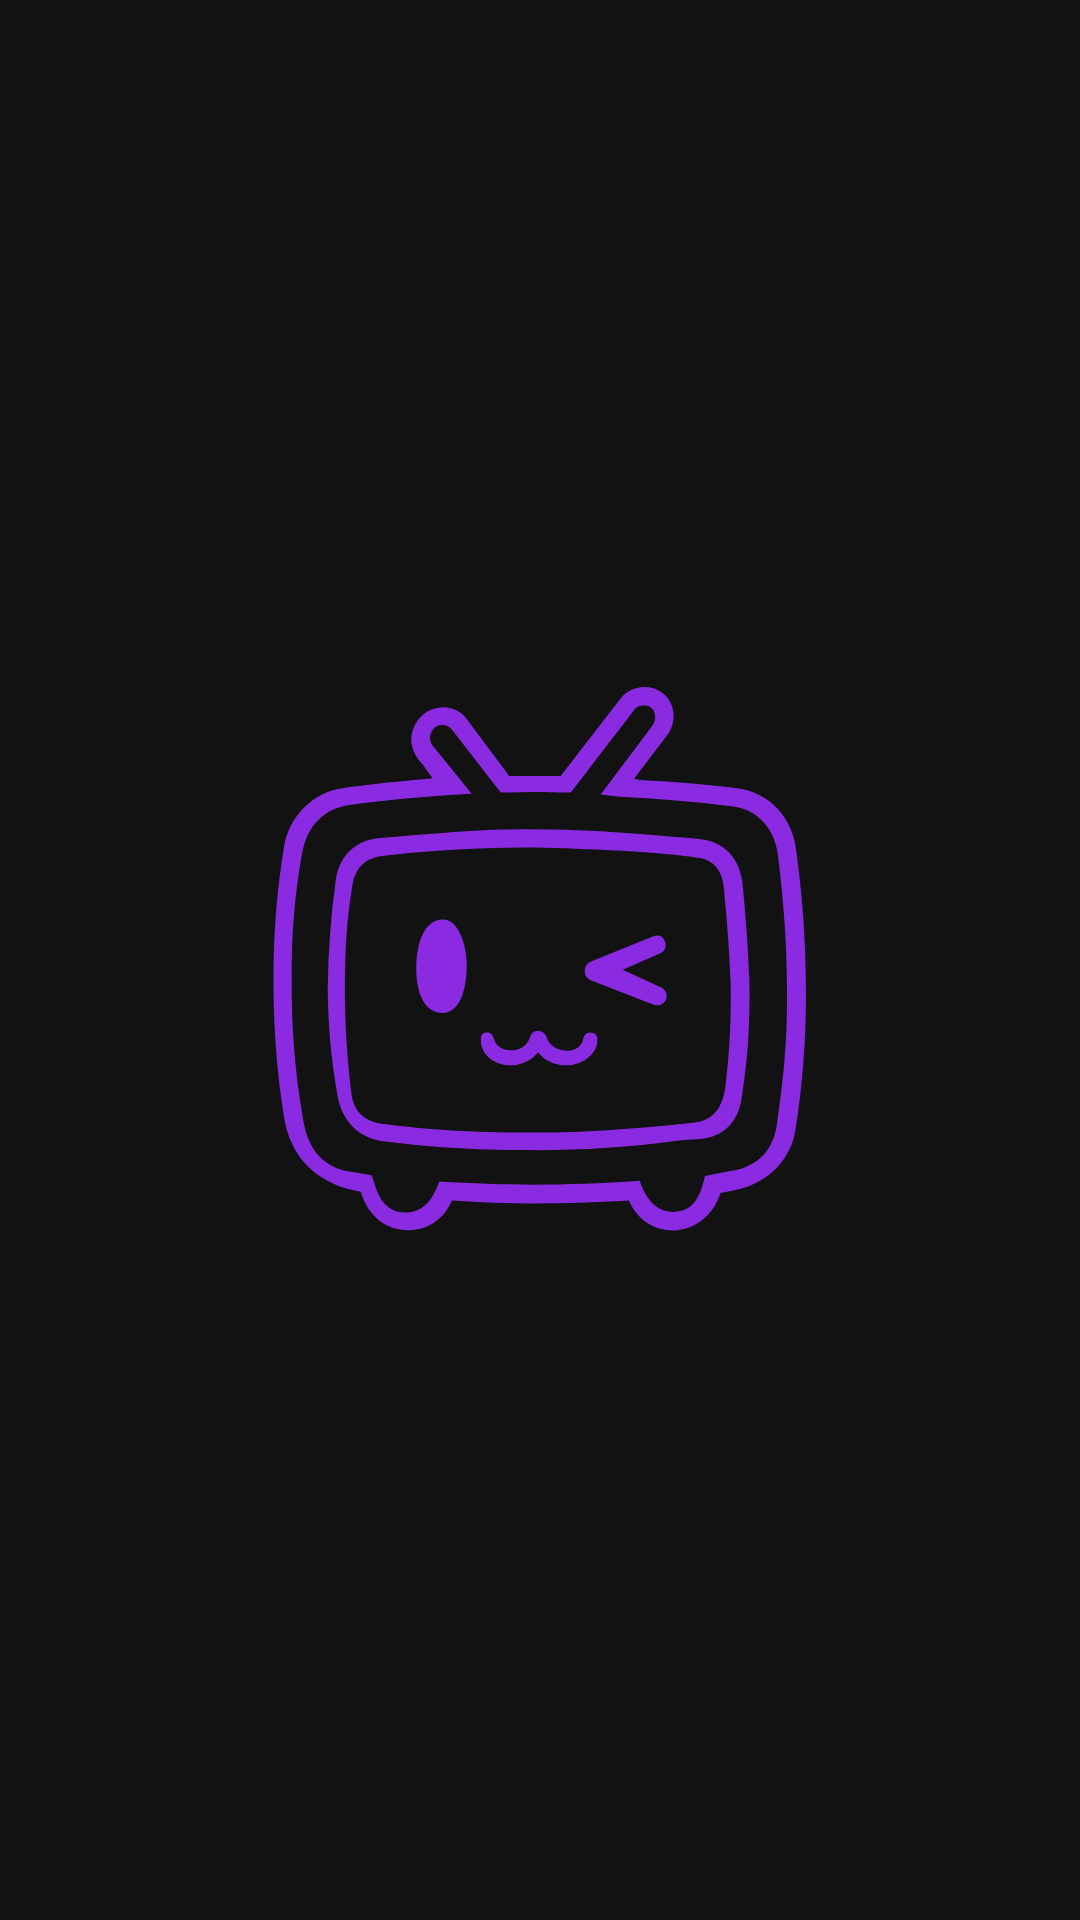

Android layout source for this screen:
<!-- AndroidManifest.xml: application theme Theme.Blbl -->
<!-- res/layout/activity_splash.xml -->
<?xml version="1.0" encoding="utf-8"?>
<androidx.constraintlayout.widget.ConstraintLayout xmlns:android="http://schemas.android.com/apk/res/android"
    xmlns:app="http://schemas.android.com/apk/res-auto"
    android:layout_width="match_parent"
    android:layout_height="match_parent"
    android:background="?attr/blblPageBackdrop">

    <ImageView
        android:id="@+id/iv_splash_logo"
        android:layout_width="@dimen/splash_logo_width"
        android:layout_height="@dimen/splash_logo_height"
        android:contentDescription="@string/app_name"
        android:scaleType="fitCenter"
        app:srcCompat="@drawable/ic_logo_splash"
        app:layout_constraintBottom_toBottomOf="parent"
        app:layout_constraintEnd_toEndOf="parent"
        app:layout_constraintStart_toStartOf="parent"
        app:layout_constraintTop_toTopOf="parent" />

</androidx.constraintlayout.widget.ConstraintLayout>
<!-- resources referenced by this layout -->
<resources>
  <dimen name="splash_logo_height">186dp</dimen>
  <dimen name="splash_logo_width">180dp</dimen>
  <string name="app_name">Blbl</string>
  <style name="Theme.Blbl" parent="Theme.Blbl.Base.Dark">
          <item name="blblAccent">@color/blbl_purple</item>
          <item name="blblAccentContainer">@color/blbl_accent_violet_container</item>
          <item name="blblAccentWeak">@color/blbl_accent_violet_weak</item>
          <item name="blblAccentPressed">@color/blbl_accent_violet_pressed</item>
      </style>
  <style name="Theme.Blbl.Base.Dark" parent="Theme.Blbl.Base">
          <item name="colorPrimary">@color/blbl_surface</item>
          <item name="colorPrimaryVariant">@color/blbl_surface</item>
          <item name="colorOnPrimary">@color/blbl_text</item>
  
          <item name="android:colorBackground">@color/blbl_bg</item>
          <item name="colorBackground">@color/blbl_bg</item>
          <item name="blblContentBackground">?attr/colorBackground</item>
          <item name="colorSurface">@color/blbl_surface</item>
          <item name="colorOnSurface">@color/blbl_text</item>
          <item name="blblDialogSurface">@color/blbl_surface</item>
          <item name="blblOnPageBackdrop">@color/blbl_text</item>
          <item name="blblOnPageBackdropSecondary">@color/blbl_text_secondary</item>
  
          <item name="android:statusBarColor">@color/blbl_bg</item>
          <item name="android:navigationBarColor">@color/blbl_bg</item>
          <item name="android:windowBackground">@color/blbl_bg</item>
          <item name="android:textColorPrimary">@color/blbl_text</item>
          <item name="android:textColorSecondary">@color/blbl_text_secondary</item>
      </style>
  <color name="blbl_purple">#8A2BE2</color>
  <color name="blbl_surface">#1E1E1E</color>
  <color name="blbl_text">#EDEDED</color>
  <color name="blbl_bg">#121212</color>
  <color name="blbl_text_secondary">#B3B3B3</color>
  <style name="ThemeOverlay.Blbl.MaterialAlertDialog" parent="ThemeOverlay.MaterialComponents.MaterialAlertDialog">
          <item name="colorPrimary">?attr/blblAccent</item>
          <item name="colorSurface">?attr/blblDialogSurface</item>
          <item name="colorOnPrimary">?attr/colorOnSurface</item>
          <item name="materialAlertDialogTitleTextStyle">@style/Widget.Blbl.MaterialAlertDialog.Title.Text</item>
          <item name="materialAlertDialogBodyTextStyle">@style/Widget.Blbl.MaterialAlertDialog.Body.Text</item>
          
          <item name="android:listViewStyle">@style/Widget.Blbl.Dialog.ListView</item>
          <item name="android:dropDownListViewStyle">@style/Widget.Blbl.Dialog.ListView</item>
      </style>
  <style name="Widget.Blbl.MaterialAlertDialog.Title.Text" parent="MaterialAlertDialog.MaterialComponents.Title.Text">
          <item name="android:textColor">?attr/colorOnSurface</item>
      </style>
  <style name="Widget.Blbl.MaterialAlertDialog.Body.Text" parent="MaterialAlertDialog.MaterialComponents.Body.Text">
          <item name="android:textColor">?android:attr/textColorSecondary</item>
      </style>
  <style name="Widget.Blbl.Dialog.ListView" parent="Widget.AppCompat.ListView">
          <item name="android:listSelector">?attr/blblFocusListSelectorRound</item>
          <item name="android:divider">@android:color/transparent</item>
          <item name="android:dividerHeight">0dp</item>
          <item name="android:cacheColorHint">@android:color/transparent</item>
      </style>
</resources>
